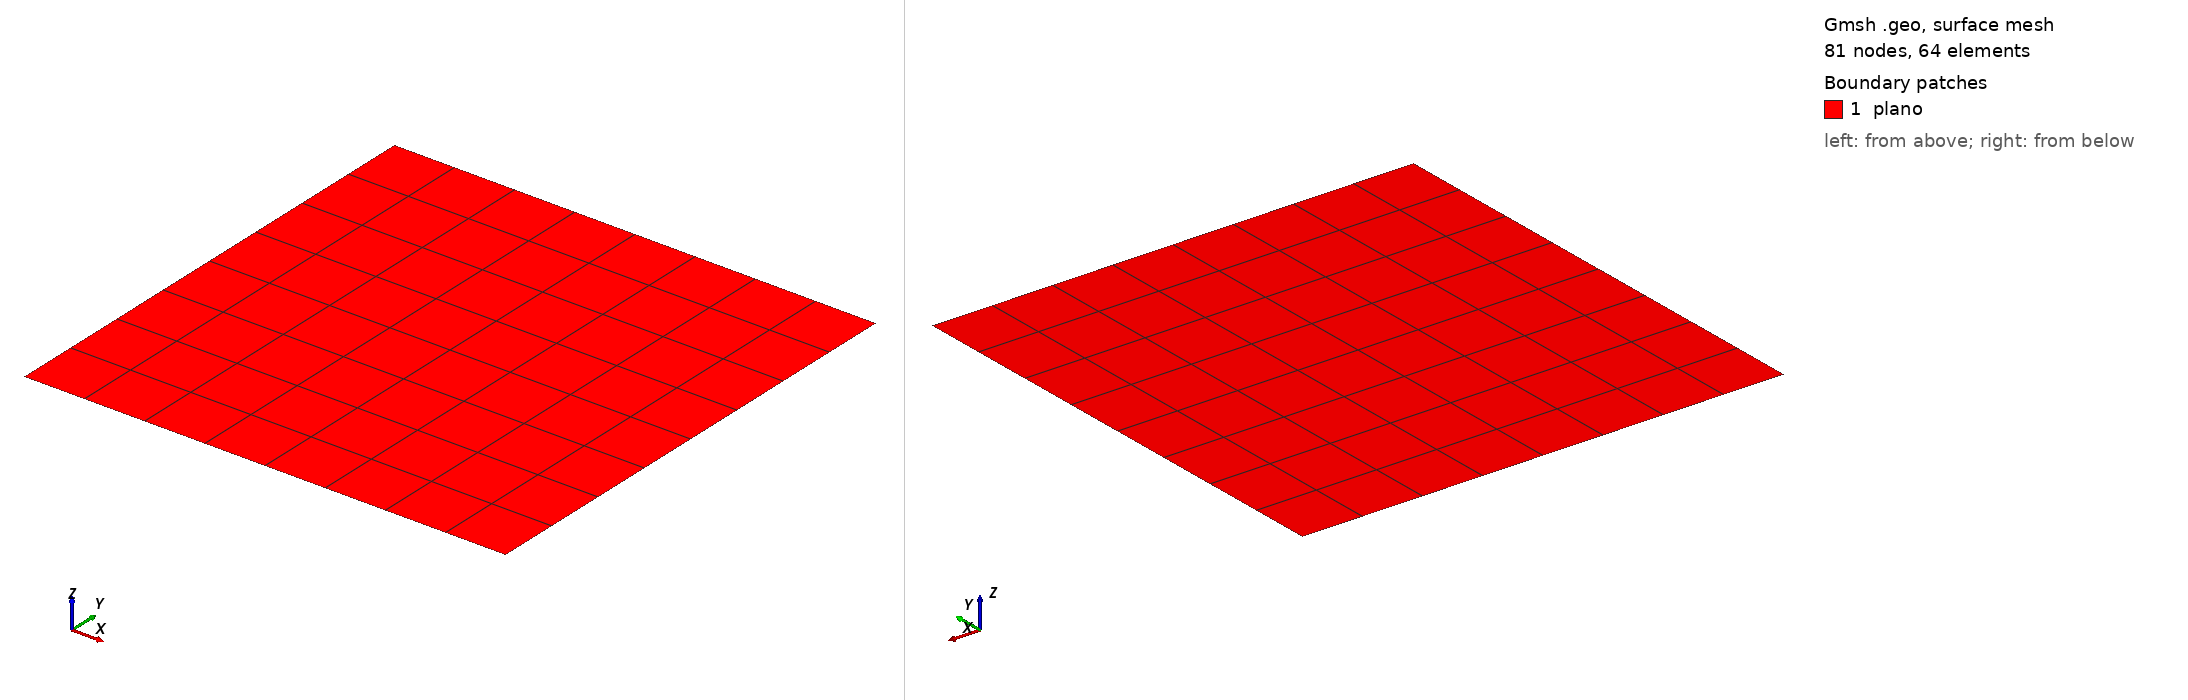

Gmsh geometry script, surface-meshed: 81 nodes, 64 surface elements. Boundary patches (legend numbers): 1 plano. Left view from above one corner, right view from below the opposite corner. Legend entries are the model's physical surfaces. The drawing asked Gmsh for element sizes between 1% and 20% of the model's largest extent; the script's own settings can give other sizes.

=== quadq3.geo (drawn) ===
//+
SetFactory("OpenCASCADE");

Rectangle(1) = {0, 0, 0, 1, 1, 0};
//+
Physical Point("fix", 3) = {1};
//+
Physical Curve("contorno", 2) = {4, 1, 2, 3};
//+
Physical Surface("plano", 1) = {1};
//+
//Transfinite Surface {1};
//+
Transfinite Curve {4, 2} = 9 Using Progression 1;
//+
Transfinite Curve {1, 3} = 9 Using Progression 1;
//+
Recombine Surface {1};
//
Transfinite Surface {1};
